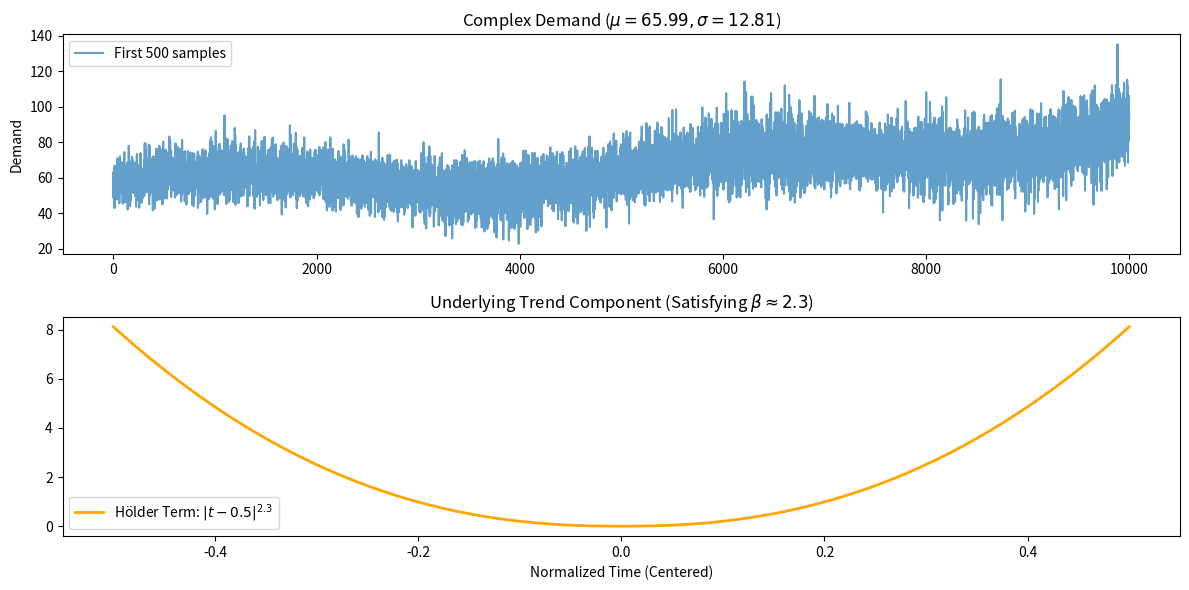

Generate this figure with matplotlib: (Note: this script raises an exception after producing the figure.)
import numpy as np
import json
import pandas as pd
import matplotlib.pyplot as plt
import os

# ==========================================
# Data Generator
# ==========================================
np.random.seed(2025)

TOTAL_LEN = 10000
lntr = 1344 * 2  # train
lnva = 672 * 2  # validation
lnte = 672 * 2  # test

# 1. 生成特征
# -----------------------------
# DayC: 星期几 (1-7)
DayC = np.random.randint(1, 8, (TOTAL_LEN, 1))
# Time: 时间趋势 (0-100)
Time = np.linspace(0, 100, TOTAL_LEN).reshape(-1, 1)

print(f"DayC shape: {DayC.flatten().shape}")

# 2. Demand Generator (复杂化：满足 Hölder ~ 2.3)
# -----------------------------

# 为了方便计算非线性函数，先将 Time 归一化到 [0, 1] 和 [-0.5, 0.5]
t_norm = (Time.flatten() - Time.min()) / (Time.max() - Time.min())  # [0, 1]
t_centered = t_norm - 0.5  # [-0.5, 0.5]

# --- 构造 Component 1: Hölder 特征项 ---
# 核心：使用 |x|^2.3 构造严格符合 Hölder 系数的要求
# 在 t=0.5 (即中间点) 处，二阶导数存在但三阶导数发散
holder_term = 40 * np.abs(t_centered) ** 2.3

# --- 构造 Component 2: 平滑的非线性趋势 (Polynomial) ---
# 二次函数部分，属于 C_infinity，不影响 Hölder 限制
smooth_trend = 50 + 20 * t_norm + 10 * (t_norm ** 2)

# --- 构造 Component 3: 特征交互 (Interaction) ---
# 让 DayC 对 Demand 的影响不再是线性的，而是随时间变化的
# 例如：周末(DayC大)在旺季(sin波峰)销量更高
day_normalized = DayC.flatten() / 7.0  # 归一化到 [0.14, 1]
interaction = 15 * np.sin(4 * np.pi * t_norm) * (day_normalized ** 2)

# --- 合成基础均值 ---
# Mean Demand
mu_demand = smooth_trend + holder_term + interaction

# --- 异方差噪音 (Heteroscedasticity) ---
# 噪音标准差随时间变得更复杂：不仅随时间增大，还受 DayC 影响
# 例如：周末的波动比工作日大
noise_level_base = 5 + 5 * t_norm
noise_level_day = 2 * day_normalized
sigma_total = noise_level_base + noise_level_day

noise = np.random.normal(0, 1, TOTAL_LEN) * sigma_total

# --- 最终需求 ---
Demand = mu_demand + noise
Demand = np.maximum(Demand, 0)  # 需求非负截断

# 3. 可视化检查
# -----------------------------
plt.figure(figsize=(12, 6))

# 子图1: 最终生成的 Demand
plt.subplot(2, 1, 1)
plt.plot(Demand[:10000], label='First 500 samples', alpha=0.7)
plt.title(f'Complex Demand ($\mu={Demand.mean():.2f}, \sigma={Demand.std():.2f}$)')
plt.ylabel('Demand')
plt.legend()

# 子图2: 分解查看 Hölder 趋势项（验证函数形状）
plt.subplot(2, 1, 2)
plt.plot(t_centered, holder_term, label=r'Hölder Term: $|t-0.5|^{2.3}$', color='orange', linewidth=2)
plt.title('Underlying Trend Component (Satisfying $\\beta \\approx 2.3$)')
plt.xlabel('Normalized Time (Centered)')
plt.legend()

plt.tight_layout()
plt.show()

# 4. 保存为统一的数据文件
# -----------------------------
# 确保目录存在
output_dir = '../data'
if not os.path.exists(output_dir):
    os.makedirs(output_dir)

data_matrix = np.hstack([
    DayC,
    Time,
    Demand.reshape(-1, 1)
])

# 定义列名
columns = ['DayC', 'Time', 'Demand']

# 创建 DataFrame
df = pd.DataFrame(data_matrix, columns=columns)

# 保存数据文件
csv_filename = os.path.join(output_dir, 'newsvendor_simple_data.csv')
df.to_csv(csv_filename, index=False)

print(f"数据已成功保存至: {csv_filename}")
print(f"数据维度: {df.shape}")
print(f"前5行预览:\n{df.head()}")

# ==========================================
# 5. 保存切分配置
# ==========================================
config = {
    'lntr': lntr,
    'lnva': lnva,
    'lnte': lnte,
    'description': 'Complex features with Holder smoothness ~ 2.3 (includes fractional power term)'
}
json_filename = os.path.join(output_dir, 'data_config.json')
with open(json_filename, 'w') as f:
    json.dump(config, f)

print(f"切分参数已保存至: {json_filename}")
